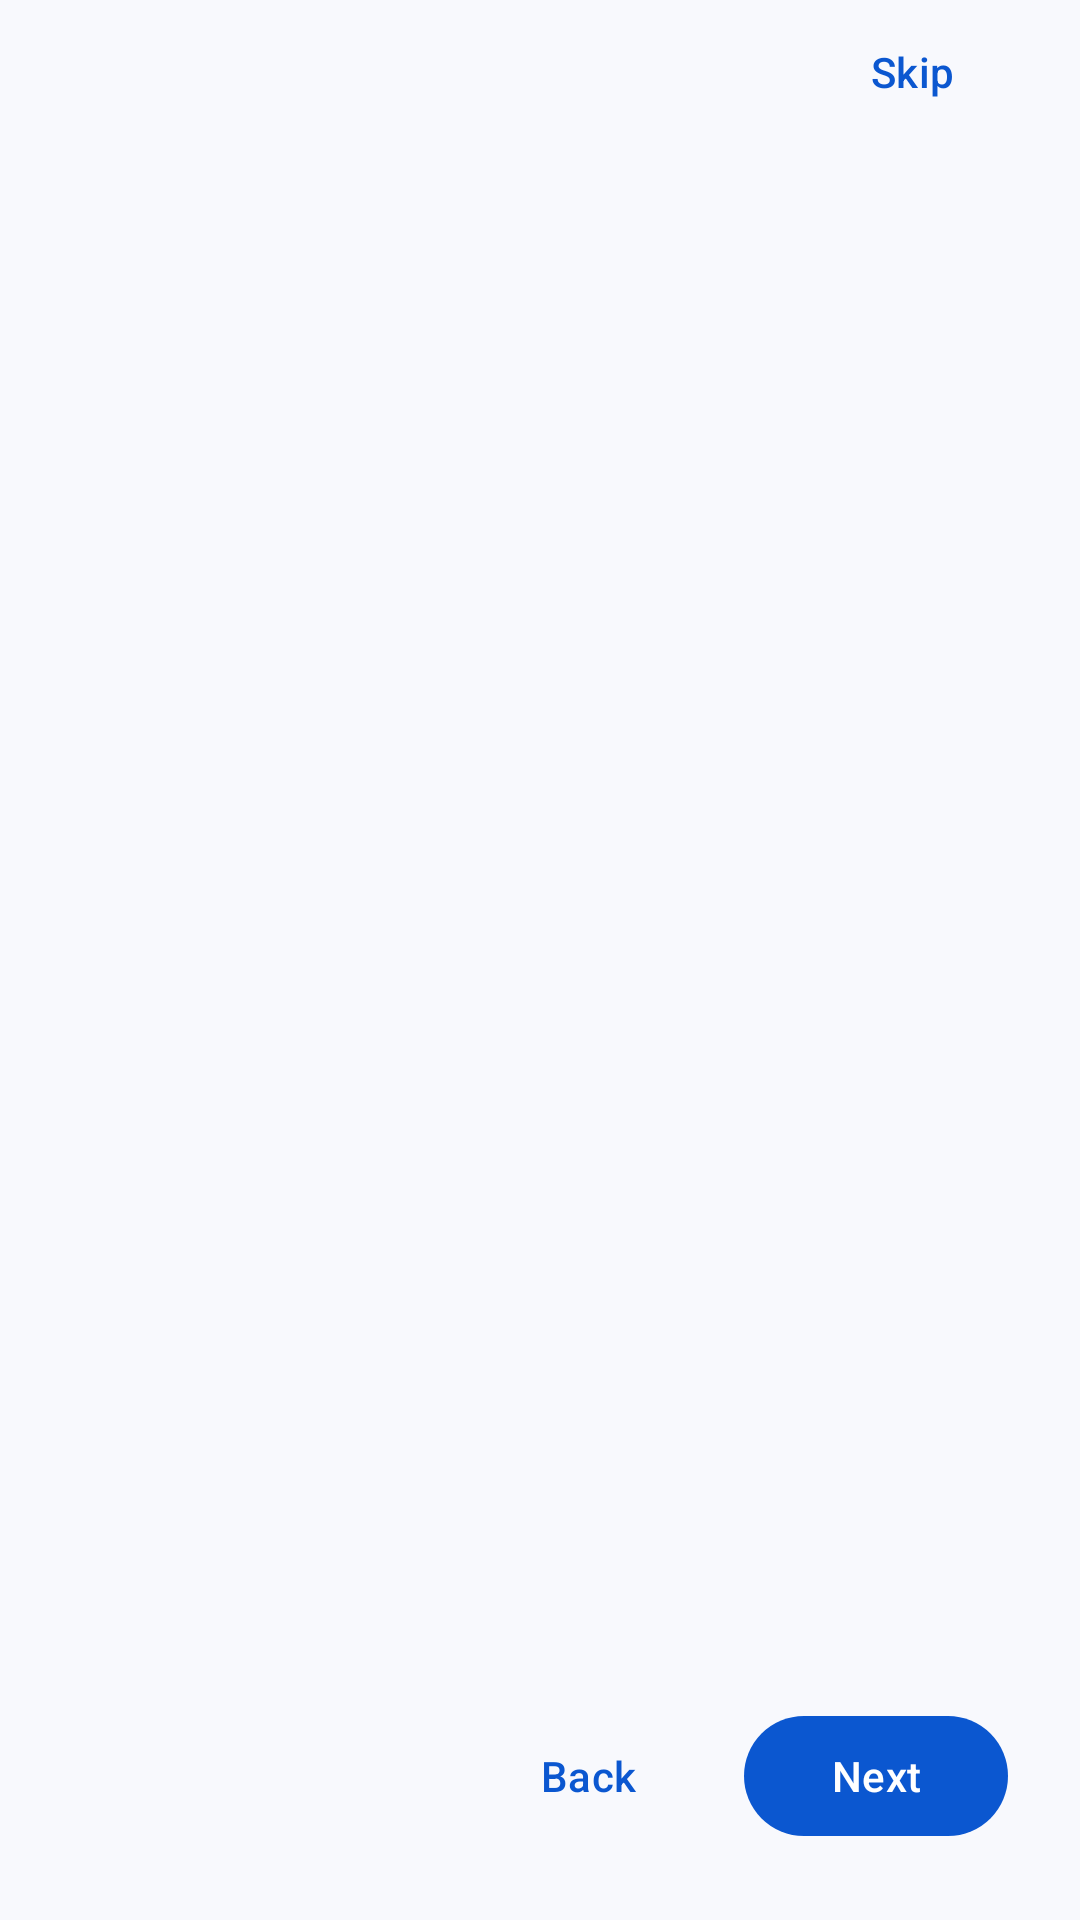

Write the Android layout XML for this screen, with the resource values it uses.
<!-- AndroidManifest.xml: application theme Theme.Papercase -->
<!-- res/layout/activity_onboarding.xml -->
<?xml version="1.0" encoding="utf-8"?>
<LinearLayout xmlns:android="http://schemas.android.com/apk/res/android"
    android:layout_width="match_parent"
    android:layout_height="match_parent"
    android:fitsSystemWindows="true"
    android:orientation="vertical">

    <com.google.android.material.button.MaterialButton
        android:id="@+id/btnSkip"
        style="@style/Widget.Material3.Button.TextButton"
        android:layout_width="wrap_content"
        android:layout_height="wrap_content"
        android:layout_gravity="end"
        android:layout_marginEnd="12dp"
        android:text="Skip" />

    <androidx.viewpager2.widget.ViewPager2
        android:id="@+id/pager"
        android:layout_width="match_parent"
        android:layout_height="0dp"
        android:layout_weight="1" />

    <LinearLayout
        android:layout_width="match_parent"
        android:layout_height="wrap_content"
        android:gravity="center_vertical"
        android:orientation="horizontal"
        android:paddingStart="24dp"
        android:paddingTop="12dp"
        android:paddingEnd="24dp"
        android:paddingBottom="24dp">

        <LinearLayout
            android:id="@+id/dots"
            android:layout_width="0dp"
            android:layout_height="wrap_content"
            android:layout_weight="1"
            android:gravity="center_vertical"
            android:orientation="horizontal" />

        <com.google.android.material.button.MaterialButton
            android:id="@+id/btnBack"
            style="@style/Widget.Material3.Button.TextButton"
            android:layout_width="wrap_content"
            android:layout_height="wrap_content"
            android:text="Back" />

        <com.google.android.material.button.MaterialButton
            android:id="@+id/btnNext"
            android:layout_width="wrap_content"
            android:layout_height="wrap_content"
            android:layout_marginStart="8dp"
            android:text="Next" />

    </LinearLayout>

</LinearLayout>
<!-- resources referenced by this layout -->
<resources>
  <style name="Theme.Papercase" parent="Theme.Material3.DayNight.NoActionBar">
          <item name="colorPrimary">@color/primary</item>
          <item name="colorOnPrimary">@color/on_primary</item>
          <item name="colorPrimaryContainer">@color/primary_container</item>
          <item name="colorOnPrimaryContainer">@color/on_primary_container</item>
          <item name="colorSecondary">@color/secondary</item>
          <item name="colorOnSecondary">@color/on_secondary</item>
          <item name="colorSecondaryContainer">@color/secondary_container</item>
          <item name="colorOnSecondaryContainer">@color/on_secondary_container</item>
          <item name="colorTertiary">@color/tertiary</item>
          <item name="colorOnTertiary">@color/on_tertiary</item>
          <item name="colorTertiaryContainer">@color/tertiary_container</item>
          <item name="colorOnTertiaryContainer">@color/on_tertiary_container</item>
  
          <item name="android:colorBackground">@color/background_light</item>
          <item name="colorSurface">@color/surface_light</item>
          <item name="colorSurfaceVariant">@color/surface_variant_light</item>
          <item name="colorSurfaceContainer">@color/surface_container_light</item>
          <item name="colorSurfaceContainerHigh">@color/surface_container_high_light</item>
          <item name="colorOutline">@color/outline_light</item>
          <item name="colorOutlineVariant">@color/outline_variant_light</item>
          <item name="colorOnSurface">@color/on_surface_light</item>
          <item name="colorOnSurfaceVariant">@color/on_surface_variant_light</item>
  
          <item name="android:statusBarColor">@android:color/transparent</item>
          <item name="android:navigationBarColor">@android:color/transparent</item>
          <item name="android:windowLightStatusBar">true</item>
          <item name="android:windowLightNavigationBar">true</item>
  
          
          <item name="bottomNavigationStyle">@style/Widget.Papercase.BottomNavigation</item>
      </style>
  <color name="primary">#0B57D0</color>
  <color name="on_primary">#FFFFFF</color>
  <color name="primary_container">#D3E3FD</color>
  <color name="on_primary_container">#041E49</color>
  <color name="secondary">#4D5F7C</color>
  <color name="on_secondary">#FFFFFF</color>
  <color name="secondary_container">#D7E3FC</color>
  <color name="on_secondary_container">#071B35</color>
  <color name="tertiary">#69577D</color>
  <color name="on_tertiary">#FFFFFF</color>
  <color name="tertiary_container">#F1DBFF</color>
  <color name="on_tertiary_container">#241536</color>
  <color name="background_light">#F8F9FD</color>
  <color name="surface_light">#FFFFFF</color>
  <color name="surface_variant_light">#DFE3EC</color>
  <color name="surface_container_light">#EDF0F7</color>
  <color name="surface_container_high_light">#E7EBF2</color>
  <color name="outline_light">#737785</color>
  <color name="outline_variant_light">#E0E3EB</color>
  <color name="on_surface_light">#191C20</color>
  <color name="on_surface_variant_light">#434751</color>
  <style name="Widget.Papercase.BottomNavigation" parent="Widget.Material3.BottomNavigationView">
          <item name="elevation">0dp</item>
          <item name="itemRippleColor">?attr/colorPrimaryContainer</item>
          <item name="itemActiveIndicatorStyle">@style/Widget.Papercase.BottomNavIndicator</item>
      </style>
  <style name="Widget.Papercase.BottomNavIndicator" parent="Widget.Material3.BottomNavigationView.ActiveIndicator">
          <item name="android:color">?attr/colorPrimaryContainer</item>
      </style>
</resources>
